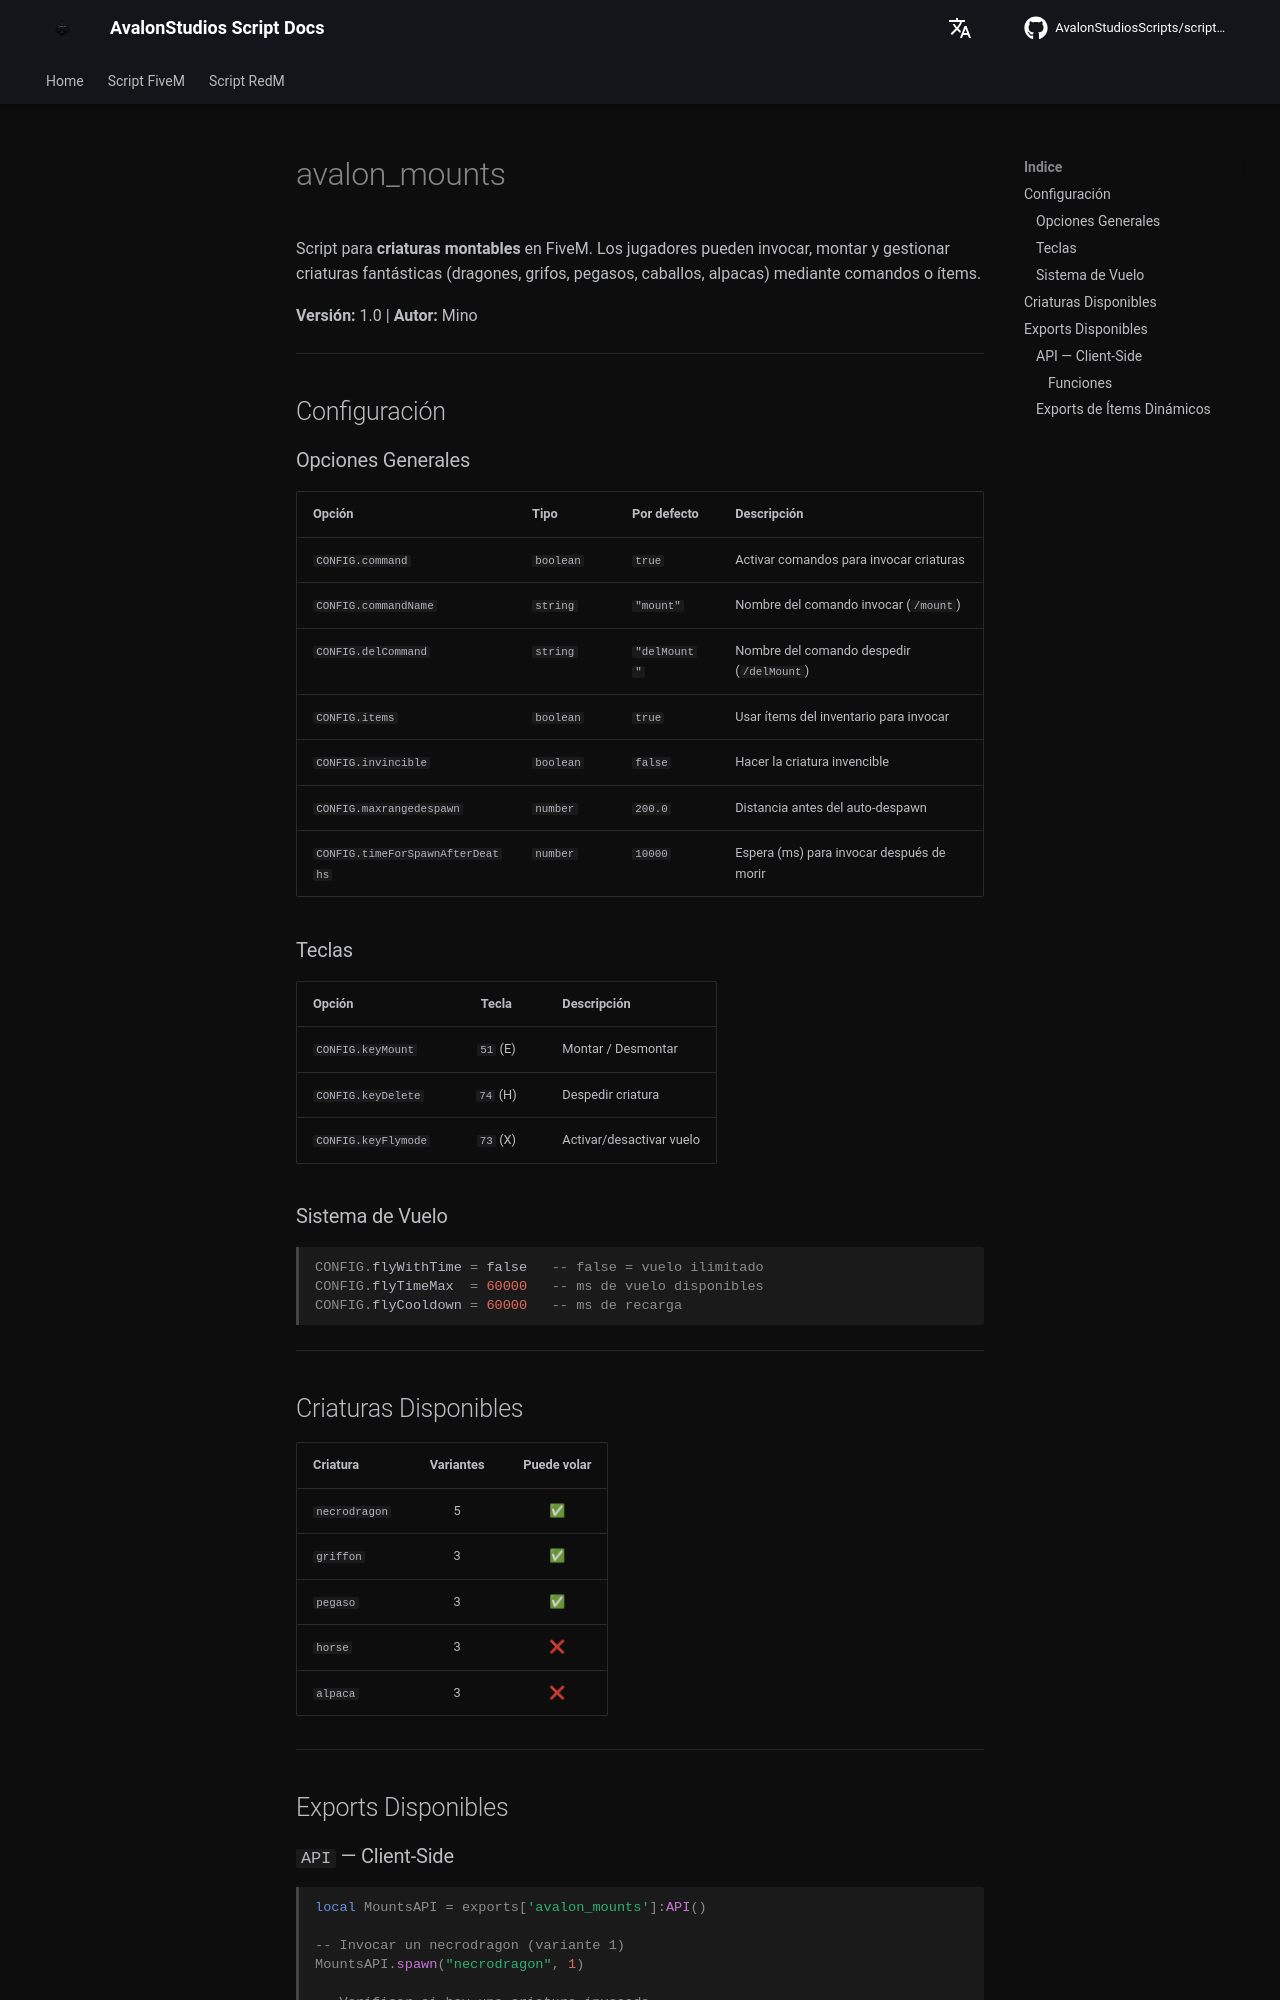

repository: AvalonStudiosScripts/script-docs · page: es/scripts/mounts/index.html · generator: mkdocs

# avalon_mounts

Script para **criaturas montables** en FiveM. Los jugadores pueden invocar, montar y gestionar criaturas fantásticas (dragones, grifos, pegasos, caballos, alpacas) mediante comandos o ítems.

**Versión:** 1.0 | **Autor:** Mino

---

## Configuración

### Opciones Generales

| Opción | Tipo | Por defecto | Descripción |
|--------|------|-------------|-------------|
| `CONFIG.command` | `boolean` | `true` | Activar comandos para invocar criaturas |
| `CONFIG.commandName` | `string` | `"mount"` | Nombre del comando invocar (`/mount`) |
| `CONFIG.delCommand` | `string` | `"delMount"` | Nombre del comando despedir (`/delMount`) |
| `CONFIG.items` | `boolean` | `true` | Usar ítems del inventario para invocar |
| `CONFIG.invincible` | `boolean` | `false` | Hacer la criatura invencible |
| `CONFIG.maxrangedespawn` | `number` | `200.0` | Distancia antes del auto-despawn |
| `CONFIG.timeForSpawnAfterDeaths` | `number` | `10000` | Espera (ms) para invocar después de morir |

### Teclas

| Opción | Tecla | Descripción |
|--------|:-----:|-------------|
| `CONFIG.keyMount` | `51` (E) | Montar / Desmontar |
| `CONFIG.keyDelete` | `74` (H) | Despedir criatura |
| `CONFIG.keyFlymode` | `73` (X) | Activar/desactivar vuelo |

### Sistema de Vuelo

```lua
CONFIG.flyWithTime = false   -- false = vuelo ilimitado
CONFIG.flyTimeMax  = 60000   -- ms de vuelo disponibles
CONFIG.flyCooldown = 60000   -- ms de recarga
```

---

## Criaturas Disponibles

| Criatura | Variantes | Puede volar |
|----------|:---------:|:-----------:|
| `necrodragon` | 5 | ✅ |
| `griffon` | 3 | ✅ |
| `pegaso` | 3 | ✅ |
| `horse` | 3 | ❌ |
| `alpaca` | 3 | ❌ |

---

## Exports Disponibles
